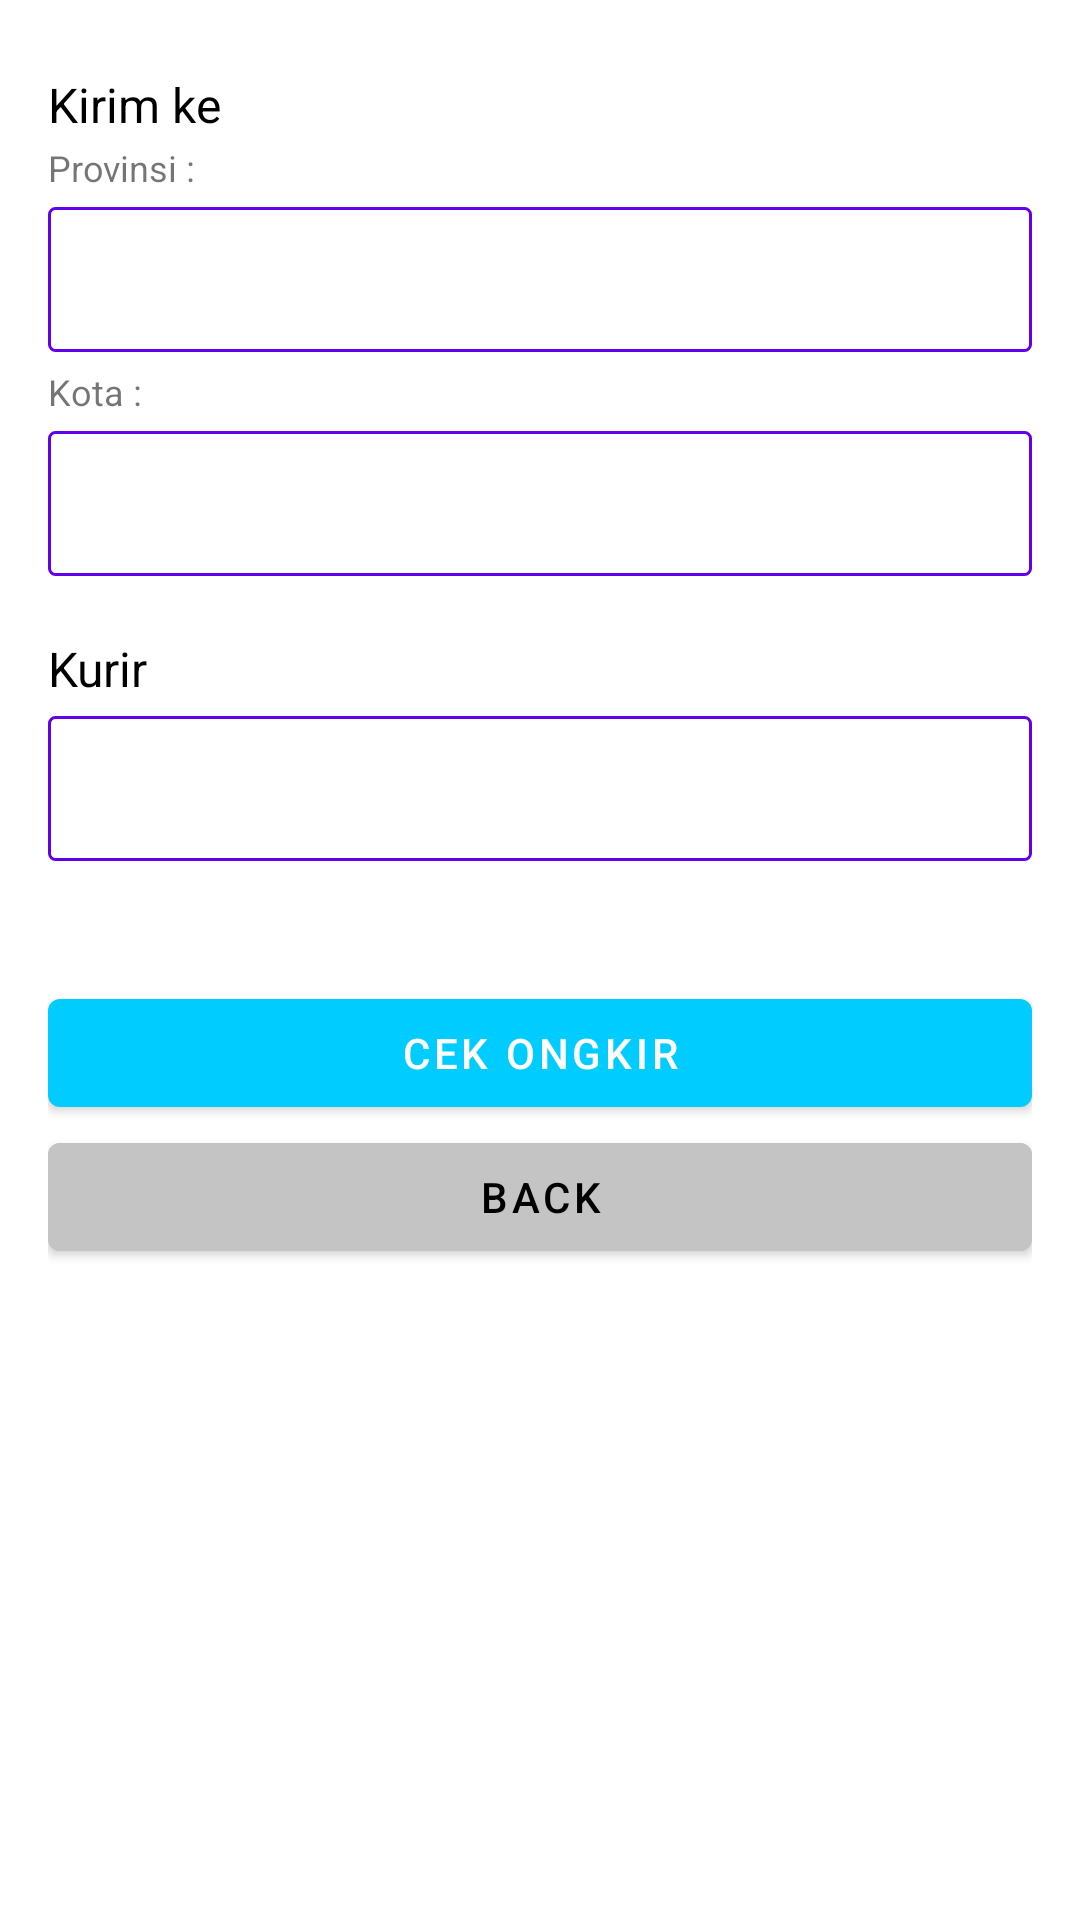

Here is an Android app screen rendered from its layout file. Give the layout XML and the strings, colors and styles it references.
<!-- AndroidManifest.xml: application theme Theme.Sambongrejo -->
<!-- res/layout/activity_pilih_kurir.xml -->
<?xml version="1.0" encoding="utf-8"?>
<ScrollView xmlns:android="http://schemas.android.com/apk/res/android"
    xmlns:tools="http://schemas.android.com/tools"
    android:layout_width="match_parent"
    android:background="@color/white"
    android:layout_height="match_parent"
    tools:context=".rajaongkir.PilihKurir">

    <LinearLayout
        android:layout_width="match_parent"
        android:layout_height="wrap_content"
        android:orientation="vertical"
        android:padding="16dp">


        <TextView
            android:layout_width="wrap_content"
            android:layout_height="wrap_content"
            android:layout_marginTop="8dp"
            android:text="Kirim ke"
            android:textColor="@android:color/black"
            android:textSize="16sp" />

        <LinearLayout
            android:layout_width="match_parent"
            android:layout_height="wrap_content"
            android:layout_marginTop="2dp"
            android:orientation="vertical">

            <TextView
                android:layout_width="wrap_content"
                android:layout_height="wrap_content"
                android:text="Provinsi : "
                android:textSize="12sp" />

            <EditText
                android:id="@+id/etToProvince"
                android:layout_width="match_parent"
                android:layout_height="wrap_content"
                android:layout_marginTop="5dp"
                android:background="@drawable/shape_rectangle_line_primary"
                android:focusable="false"
                android:padding="12dp" />

            <TextView
                android:layout_width="wrap_content"
                android:layout_height="wrap_content"
                android:layout_marginTop="5dp"
                android:text="Kota :"
                android:textSize="12sp" />

            <EditText
                android:id="@+id/etToCity"
                android:layout_width="match_parent"
                android:layout_height="wrap_content"
                android:layout_marginTop="5dp"
                android:background="@drawable/shape_rectangle_line_primary"
                android:focusable="false"
                android:padding="12dp" />
        </LinearLayout>

        <TextView
            android:layout_width="wrap_content"
            android:layout_height="wrap_content"
            android:layout_marginTop="20dp"
            android:text="Kurir"
            android:textColor="@android:color/black"
            android:textSize="16sp" />

        <EditText
            android:id="@+id/etCourier"
            android:layout_width="match_parent"
            android:layout_height="wrap_content"
            android:layout_marginTop="5dp"
            android:background="@drawable/shape_rectangle_line_primary"
            android:focusable="false"
            android:padding="12dp" />

        <Button
            android:id="@+id/btn_proses"
            android:layout_width="match_parent"
            android:layout_height="wrap_content"
            android:layout_marginTop="40dp"
            android:text="Cek Ongkir" />

        <Button
            android:id="@+id/btn_back"
            android:layout_width="match_parent"
            android:layout_height="wrap_content"
            android:backgroundTint="@color/gray"
            android:textColor="@color/black"
            android:text="Back" />
    </LinearLayout>

</ScrollView>
<!-- resources referenced by this layout -->
<resources>
  <color name="black">#FF000000</color>
  <color name="gray">#C4C4C4</color>
  <color name="white">#FFFFFFFF</color>
  <!-- drawable shape_rectangle_line_primary (drawable) -->
  <?xml version="1.0" encoding="utf-8"?>
  <shape xmlns:android="http://schemas.android.com/apk/res/android"
      android:shape="rectangle">
  
      <stroke android:color="@color/primary"
          android:width="1dp"/>
  
      <corners android:radius="2dp"/>
  
  </shape>
  <style name="Theme.Sambongrejo" parent="Theme.MaterialComponents.Light.NoActionBar">
          
          <item name="colorPrimary">@color/BLUE</item>
          <item name="colorPrimaryDark">@color/primary</item>
          <item name="colorAccent">@color/orange2</item>
          <item name="colorPrimaryVariant">@color/orange2</item>
          <item name="colorOnPrimary">@color/white</item>
          
          <item name="colorSecondary">@color/teal_200</item>
          <item name="colorSecondaryVariant">@color/teal_700</item>
          <item name="colorOnSecondary">@color/black</item>
          
          <item name="android:statusBarColor" tools:targetApi="l">?attr/colorPrimaryVariant</item>
          
      </style>
  <color name="primary">@color/purple_500</color>
  <color name="BLUE">#FF00CCFF</color>
  <color name="orange2">#FFBB86FC</color>
  <color name="teal_200">#FF03DAC5</color>
  <color name="teal_700">#FF018786</color>
  <color name="purple_500">#FF6200EE</color>
</resources>
